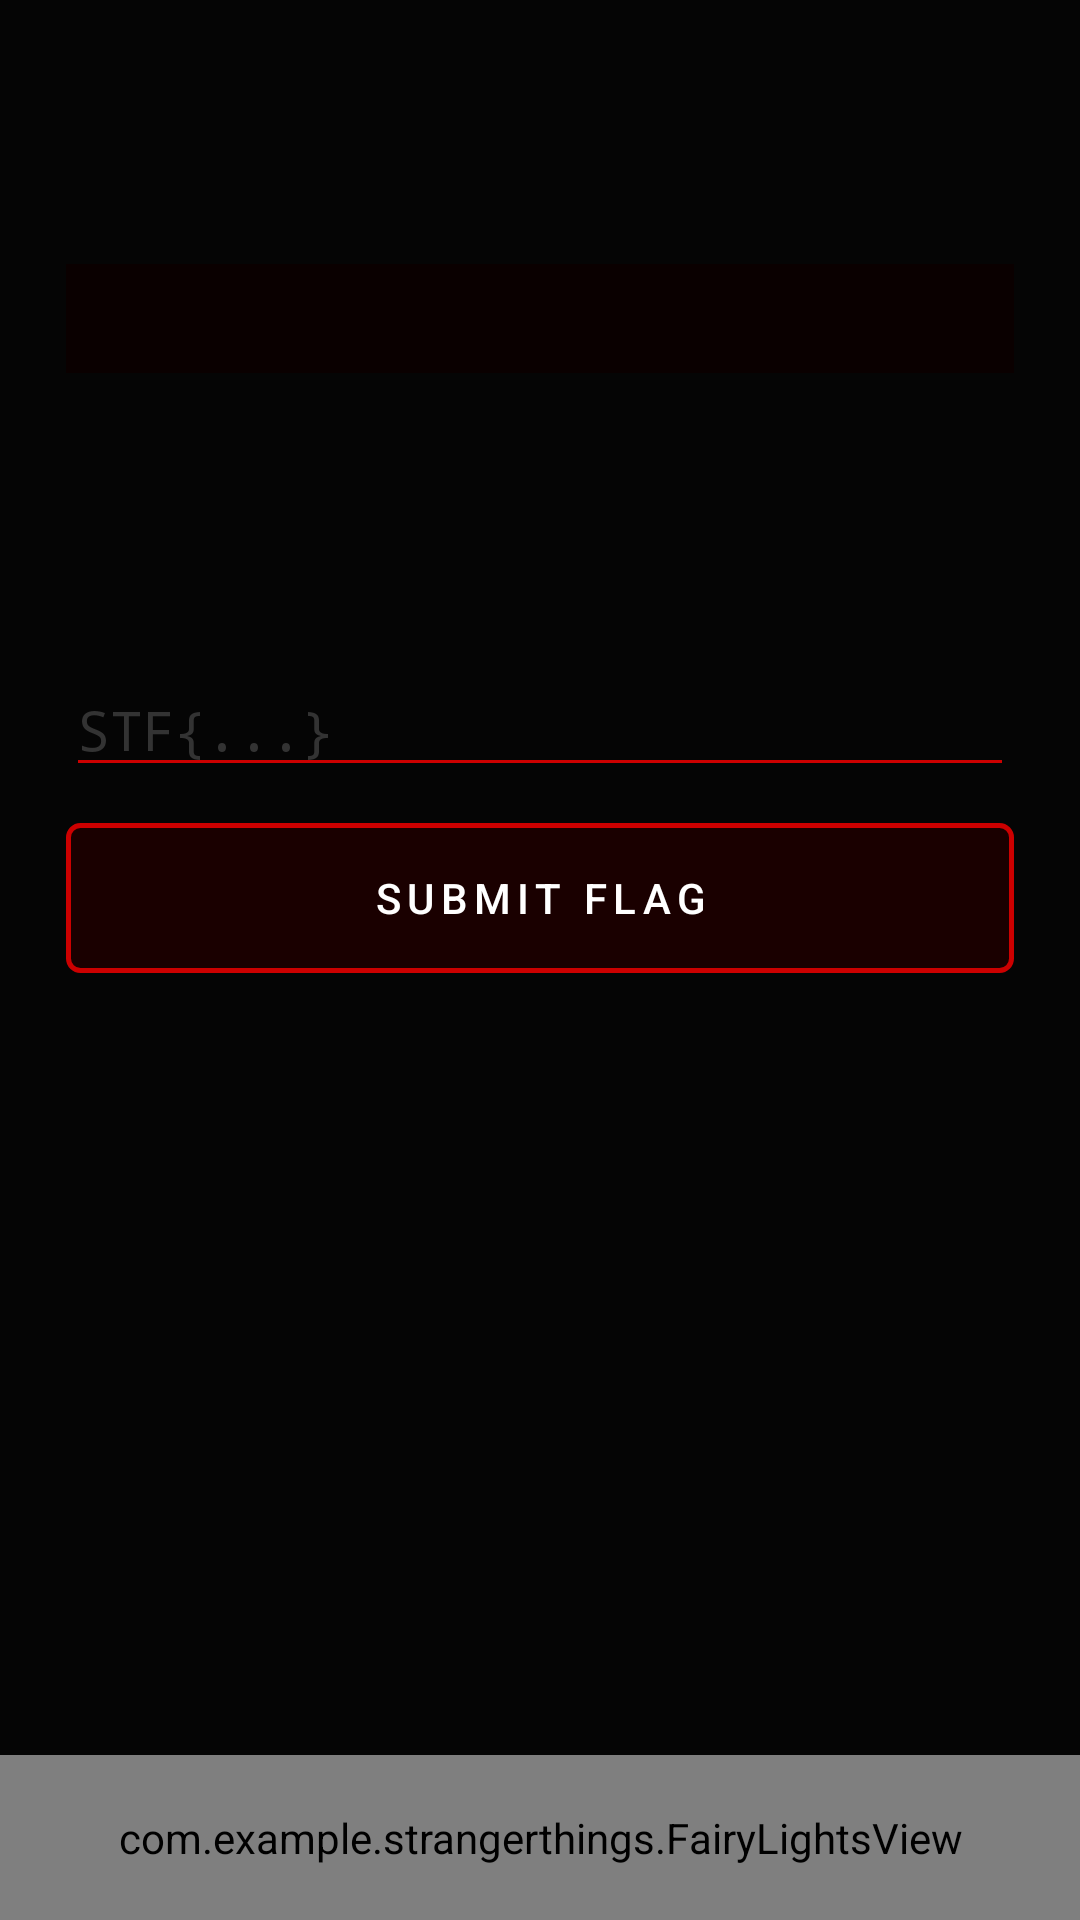

Produce the Android XML layout that renders to this screen, including the resource entries it uses.
<!-- AndroidManifest.xml: application theme Theme.StrangerCTF -->
<!-- res/layout/activity_challenge_detail.xml -->
<?xml version="1.0" encoding="utf-8"?>
<FrameLayout xmlns:android="http://schemas.android.com/apk/res/android"
    android:layout_width="match_parent"
    android:layout_height="match_parent"
    android:background="#050505">

    <ScrollView
        android:layout_width="match_parent"
        android:layout_height="match_parent"
        android:paddingBottom="70dp"
        android:clipToPadding="false">

        <LinearLayout
            android:layout_width="match_parent"
            android:layout_height="wrap_content"
            android:orientation="vertical"
            android:padding="22dp">

            <TextView
                android:id="@+id/tvChalType"
                android:layout_width="wrap_content"
                android:layout_height="wrap_content"
                android:textColor="#CC0000"
                android:textSize="10sp"
                android:letterSpacing="0.35"
                android:layout_marginBottom="6dp"/>

            <TextView
                android:id="@+id/tvChalName"
                android:layout_width="wrap_content"
                android:layout_height="wrap_content"
                android:textColor="#FFFFFF"
                android:textSize="24sp"
                android:textStyle="bold"
                android:shadowColor="#FF0000"
                android:shadowRadius="12"
                android:layout_marginBottom="14dp"/>

            <TextView
                android:id="@+id/tvLore"
                android:layout_width="match_parent"
                android:layout_height="wrap_content"
                android:textColor="#884444"
                android:textSize="12sp"
                android:textStyle="italic"
                android:lineSpacingExtra="3dp"
                android:paddingHorizontal="10dp"
                android:paddingVertical="10dp"
                android:background="#0A0000"
                android:layout_marginBottom="16dp"/>

            <TextView
                android:id="@+id/tvChalDesc"
                android:layout_width="match_parent"
                android:layout_height="wrap_content"
                android:textColor="#AAAAAA"
                android:textSize="13sp"
                android:lineSpacingExtra="5dp"
                android:layout_marginBottom="14dp"/>

            <TextView
                android:id="@+id/tvChalPoints"
                android:layout_width="wrap_content"
                android:layout_height="wrap_content"
                android:textColor="#CC0000"
                android:textSize="20sp"
                android:textStyle="bold"
                android:layout_marginBottom="22dp"/>

            <EditText
                android:id="@+id/etFlag"
                android:layout_width="match_parent"
                android:layout_height="wrap_content"
                android:hint="STF{...}"
                android:textColorHint="#333333"
                android:textColor="#FFFFFF"
                android:backgroundTint="#CC0000"
                android:inputType="text"
                android:fontFamily="monospace"
                android:layout_marginBottom="12dp"/>

            <Button
                android:id="@+id/btnSubmit"
                android:layout_width="match_parent"
                android:layout_height="50dp"
                android:text="SUBMIT FLAG"
                android:textColor="#FFFFFF"
                android:letterSpacing="0.15"
                android:background="@drawable/btn_red_border"
                android:layout_marginBottom="16dp"/>

            <TextView
                android:id="@+id/tvResult"
                android:layout_width="match_parent"
                android:layout_height="wrap_content"
                android:textSize="13sp"
                android:lineSpacingExtra="4dp"
                android:layout_marginBottom="12dp"/>

            <TextView
                android:id="@+id/tvTotalScore"
                android:layout_width="match_parent"
                android:layout_height="wrap_content"
                android:textColor="#555555"
                android:textSize="12sp"
                android:gravity="center"/>

        </LinearLayout>
    </ScrollView>

    <com.example.strangerthings.FairyLightsView
        android:layout_width="match_parent"
        android:layout_height="55dp"
        android:layout_gravity="bottom"/>

</FrameLayout>
<!-- resources referenced by this layout -->
<resources>
  <!-- drawable btn_red_border (drawable) -->
  <?xml version="1.0" encoding="utf-8"?>
  <shape xmlns:android="http://schemas.android.com/apk/res/android">
      <solid android:color="#1A0000"/>
      <stroke android:width="1.5dp" android:color="#CC0000"/>
      <corners android:radius="4dp"/>
  </shape>
  <style name="Theme.StrangerCTF" parent="Theme.MaterialComponents.NoActionBar">
          <item name="colorPrimary">#CC0000</item>
          <item name="colorPrimaryVariant">#880000</item>
          <item name="colorOnPrimary">#FFFFFF</item>
          <item name="android:windowBackground">#050505</item>
          <item name="android:statusBarColor">#000000</item>
          <item name="android:navigationBarColor">#000000</item>
      </style>
</resources>
